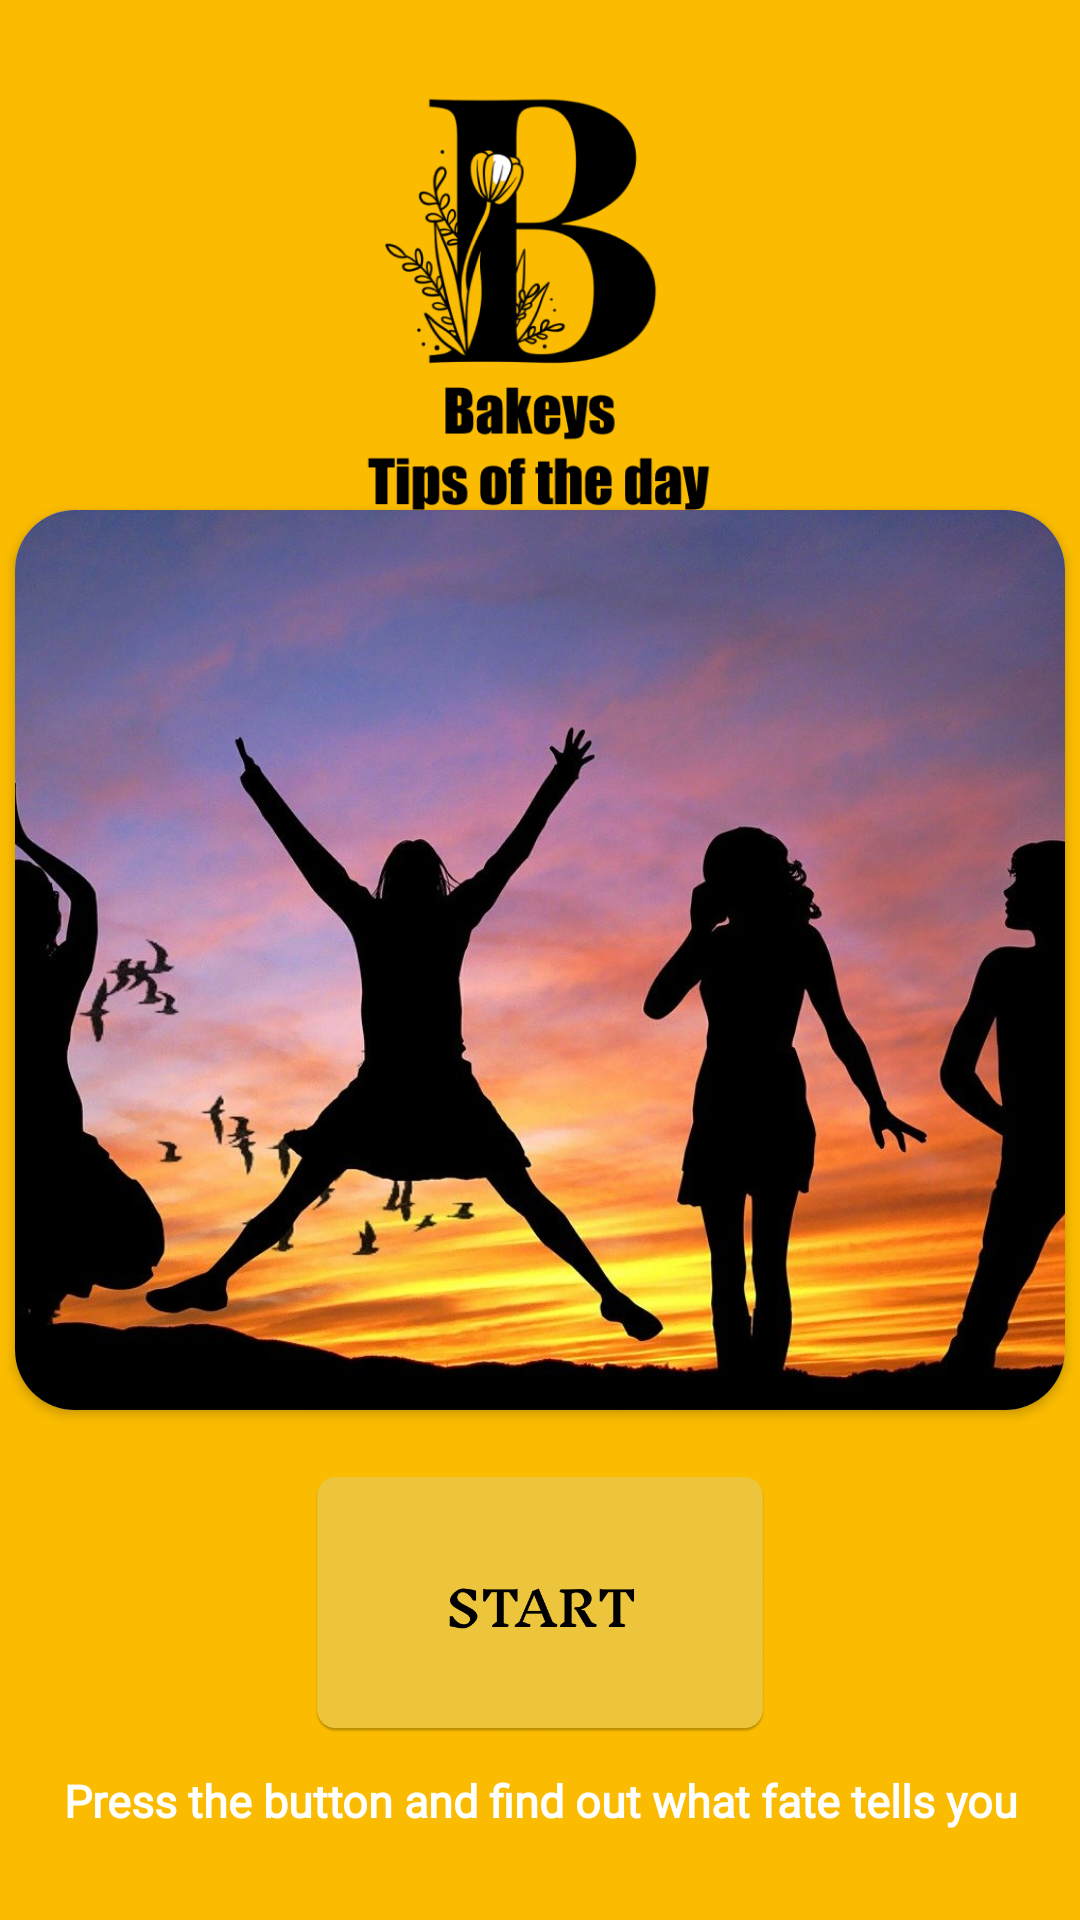

Layout XML and referenced resources for this Android screen:
<!-- AndroidManifest.xml: application theme Theme.BakeyTips -->
<!-- res/layout/activity_main_screen_bakey.xml -->
<?xml version="1.0" encoding="utf-8"?>
<androidx.constraintlayout.widget.ConstraintLayout xmlns:android="http://schemas.android.com/apk/res/android"
    xmlns:app="http://schemas.android.com/apk/res-auto"
    xmlns:tools="http://schemas.android.com/tools"
    android:layout_width="match_parent"
    android:layout_height="match_parent"
    android:background="@color/bg_main"
    tools:context=".MainScreenBakey">

    <androidx.cardview.widget.CardView
        android:id="@+id/cardView"
        android:layout_width="0dp"
        android:layout_margin="5dp"
        app:cardCornerRadius="20dp"
        android:layout_height="300dp"
        android:layout_marginStart="8dp"
        android:layout_marginEnd="8dp"
        app:layout_constraintBottom_toBottomOf="parent"
        app:layout_constraintEnd_toEndOf="parent"
        app:layout_constraintStart_toStartOf="parent"
        app:layout_constraintTop_toTopOf="parent" >

        <androidx.constraintlayout.widget.ConstraintLayout
            android:layout_width="match_parent"
            android:layout_height="match_parent">

            <ImageView
                android:id="@+id/main_image"
                android:layout_width="match_parent"
                android:layout_height="match_parent"
                android:scaleType="centerCrop"
                app:layout_constraintBottom_toBottomOf="parent"
                app:layout_constraintEnd_toEndOf="parent"
                app:layout_constraintStart_toStartOf="parent"
                app:layout_constraintTop_toTopOf="parent"
                app:srcCompat="@drawable/pic_1" />

            <TextView
                android:id="@+id/tv_tip"
                android:layout_width="0dp"
                android:textColor="@color/white"
                android:textStyle="bold"
                android:fontFamily="@font/sans"
                android:includeFontPadding="false"
                android:gravity="center"
                android:textSize="35sp"
                android:layout_margin="10dp"
                android:background="#81040404"
                android:padding="10dp"
                android:visibility="gone"
                android:layout_height="wrap_content"
                android:layout_marginBottom="8dp"
                app:layout_constraintBottom_toBottomOf="@+id/main_image"
                app:layout_constraintEnd_toEndOf="@+id/main_image"
                app:layout_constraintStart_toStartOf="parent"
                app:layout_constraintTop_toTopOf="parent" />
        </androidx.constraintlayout.widget.ConstraintLayout>

    </androidx.cardview.widget.CardView>

    <ImageView
        android:id="@+id/imageView2"
        android:layout_width="150dp"
        android:layout_height="150dp"
        android:layout_marginTop="20dp"
        app:layout_constraintEnd_toEndOf="parent"
        app:layout_constraintStart_toStartOf="parent"
        app:layout_constraintTop_toTopOf="parent"
        app:srcCompat="@drawable/bakkey_logo" />

    <TextView
        android:id="@+id/tv_please"
        android:layout_width="wrap_content"
        android:layout_height="wrap_content"
        android:layout_marginTop="10dp"
        android:text="Press the button and find out what fate tells you"
        android:textAlignment="center"
        android:textColor="@color/white"
        android:textSize="15sp"
        android:textStyle="bold"
        android:fontFamily="@font/sans"
        app:layout_constraintEnd_toEndOf="parent"
        app:layout_constraintStart_toStartOf="parent"
        app:layout_constraintTop_toBottomOf="@+id/st_button" />

    <ImageView
        android:id="@+id/st_button"
        android:layout_width="150dp"
        android:layout_height="90dp"
        android:layout_marginTop="20dp"
        app:layout_constraintEnd_toEndOf="parent"
        app:layout_constraintStart_toStartOf="parent"
        app:layout_constraintTop_toBottomOf="@+id/cardView"
        app:srcCompat="@drawable/start_b" />

</androidx.constraintlayout.widget.ConstraintLayout>
<!-- resources referenced by this layout -->
<resources>
  <color name="bg_main">#FABB00</color>
  <color name="white">#FFFFFFFF</color>
  <!-- drawable bakkey_logo: png bitmap (drawable, 43685 bytes) -->
  <!-- drawable pic_1: jpg bitmap (drawable, 126838 bytes) -->
  <!-- drawable start_b: png bitmap (drawable, 15455 bytes) -->
  <style name="Theme.BakeyTips" parent="Theme.MaterialComponents.DayNight.DarkActionBar">
          
          <item name="colorPrimary">@color/purple_500</item>
          <item name="colorPrimaryVariant">@color/purple_700</item>
          <item name="colorOnPrimary">@color/white</item>
          
          <item name="colorSecondary">@color/teal_200</item>
          <item name="colorSecondaryVariant">@color/teal_700</item>
          <item name="colorOnSecondary">@color/black</item>
          <item name="windowNoTitle">true</item>
          <item name="android:windowFullscreen">true</item>
          <item name="windowActionBar">false</item>
          
          <item name="android:statusBarColor" tools:targetApi="l">?attr/colorPrimaryVariant</item>
          
      </style>
  <color name="purple_500">#FF6200EE</color>
  <color name="purple_700">#FF3700B3</color>
  <color name="teal_200">#FF03DAC5</color>
  <color name="teal_700">#FF018786</color>
  <color name="black">#FF000000</color>
</resources>
